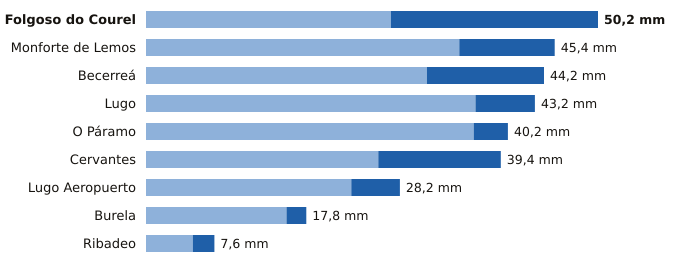

The table this chart was drawn from, first rows:
estacion, provincia, indicativo, mm_6_dias_anteriores, mm_hoy, mm_7_dias, horas_de_hoy
Folgoso do Courel, Lugo, 1658, 27.2, 23.0, 50.2, 20
Monforte de Lemos, Lugo, 1679A, 34.8, 10.6, 45.4, 18
Becerreá, Lugo, 1521X, 31.2, 13.0, 44.2, 19
Lugo, Lugo, 1518A, 36.6, 6.6, 43.2, 20
O Páramo, Lugo, 1521I, 36.4, 3.8, 40.2, 17
Cervantes, Lugo, 1297E, 25.8, 13.6, 39.4, 17
Lugo Aeropuerto, Lugo, 1505, 22.8, 5.4, 28.2, 21
Burela, Lugo, 1347T, 15.6, 2.2, 17.8, 19
Ribadeo, Lugo, 1342X, 5.2, 2.4, 7.6, 18
